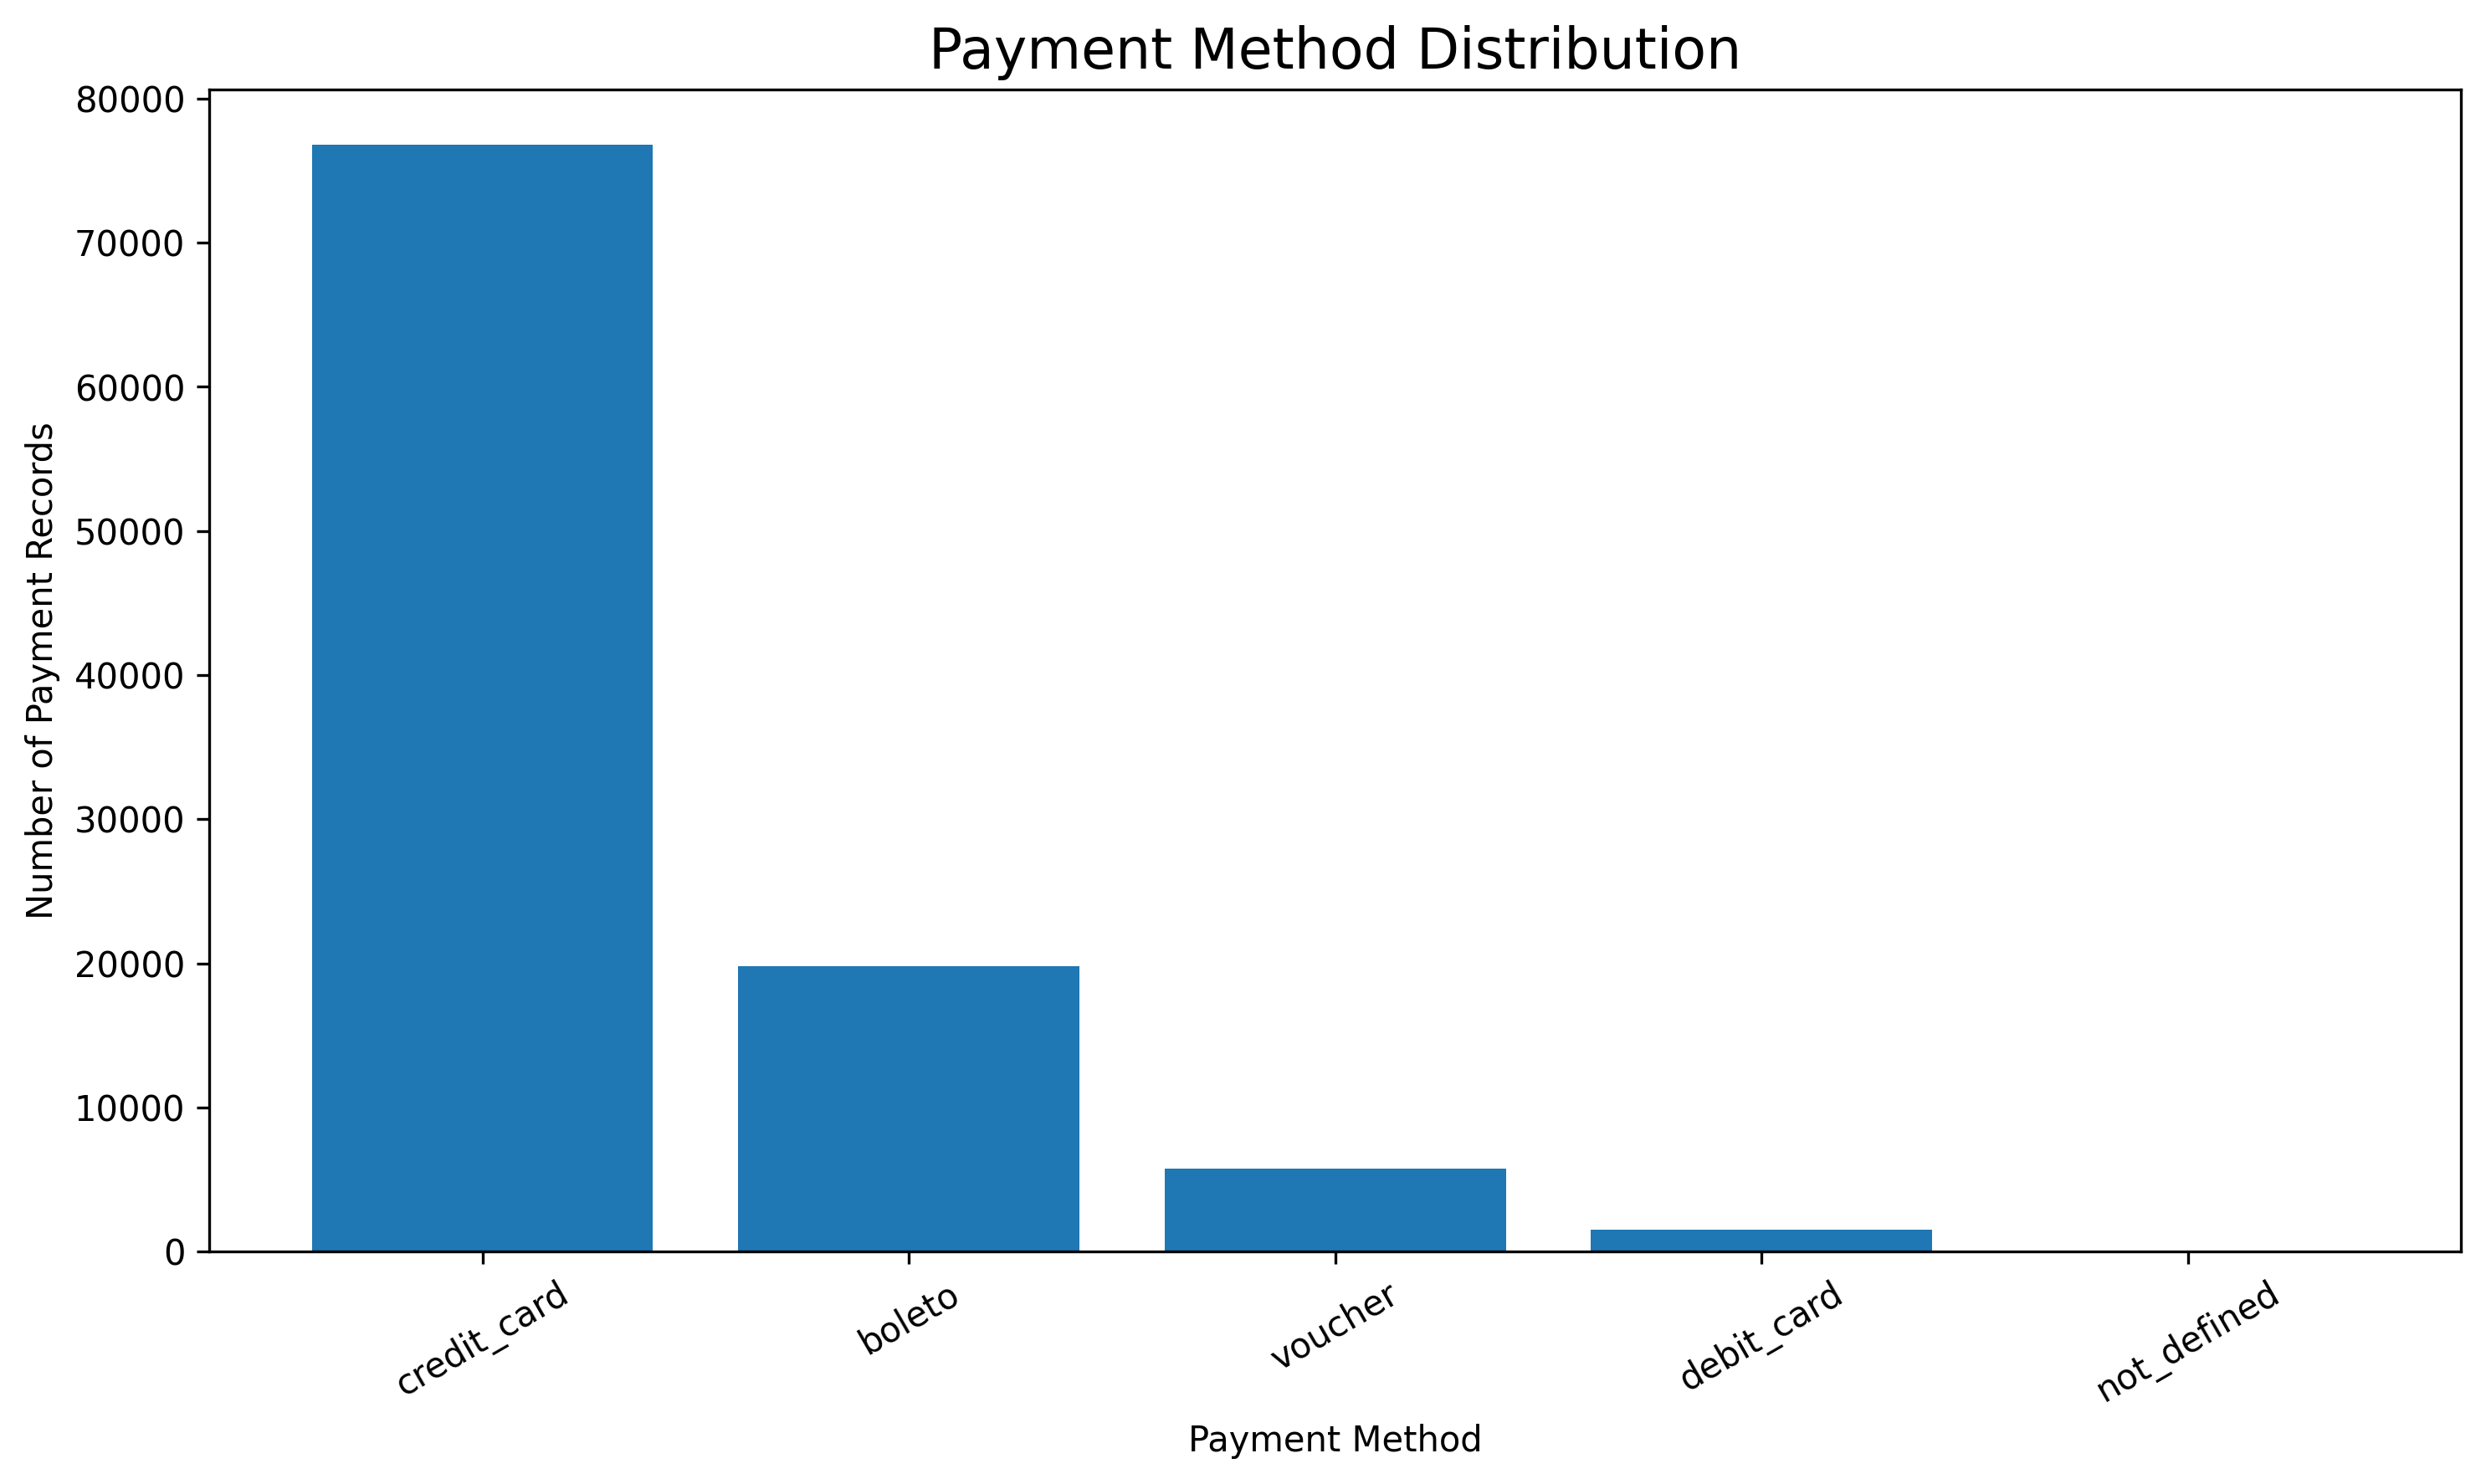

Source data for this figure (header and first rows):
payment_type, Payment_Count, Total_Amount
credit_card, 76795, 12542084
boleto, 19784, 2869361
voucher, 5775, 379437
debit_card, 1529, 217990
not_defined, 3, 0.0
